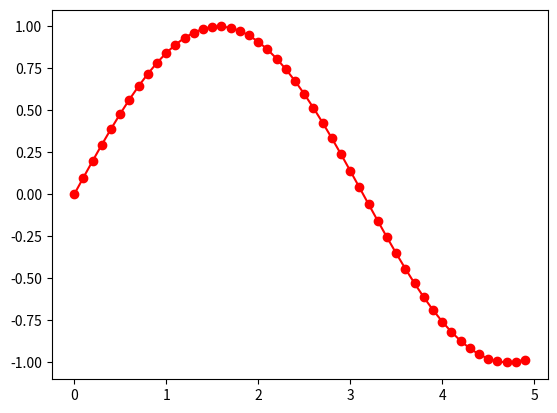

This chart was generated by the following Python code:
import matplotlib.pyplot as plt
import numpy as np
import math

fig = plt.figure()
ax = fig.add_subplot(111)

x = np.arange(0,5,0.1)
y = [math.sin(a) for a in x]
ax.plot(x,y,"ro-")
plt.show()
